The GitHub repository Winckedy/MCANet-Tiny contains a labelled image folder "G-SET" with 5 categories: transverse crack, longitudinal crack, alligator crack, pothole, normal. Examples follow, each with its label.

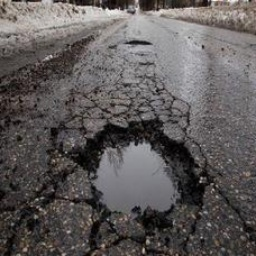
Label: pothole

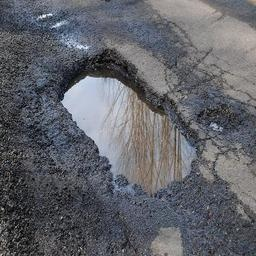
Label: pothole

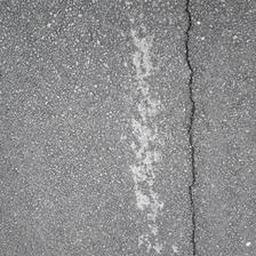
Label: longitudinal crack

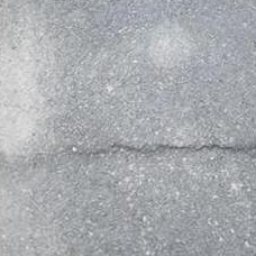
Label: transverse crack

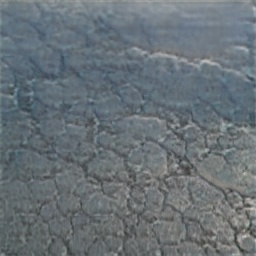
Label: alligator crack

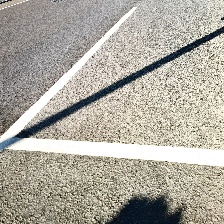
Label: normal
